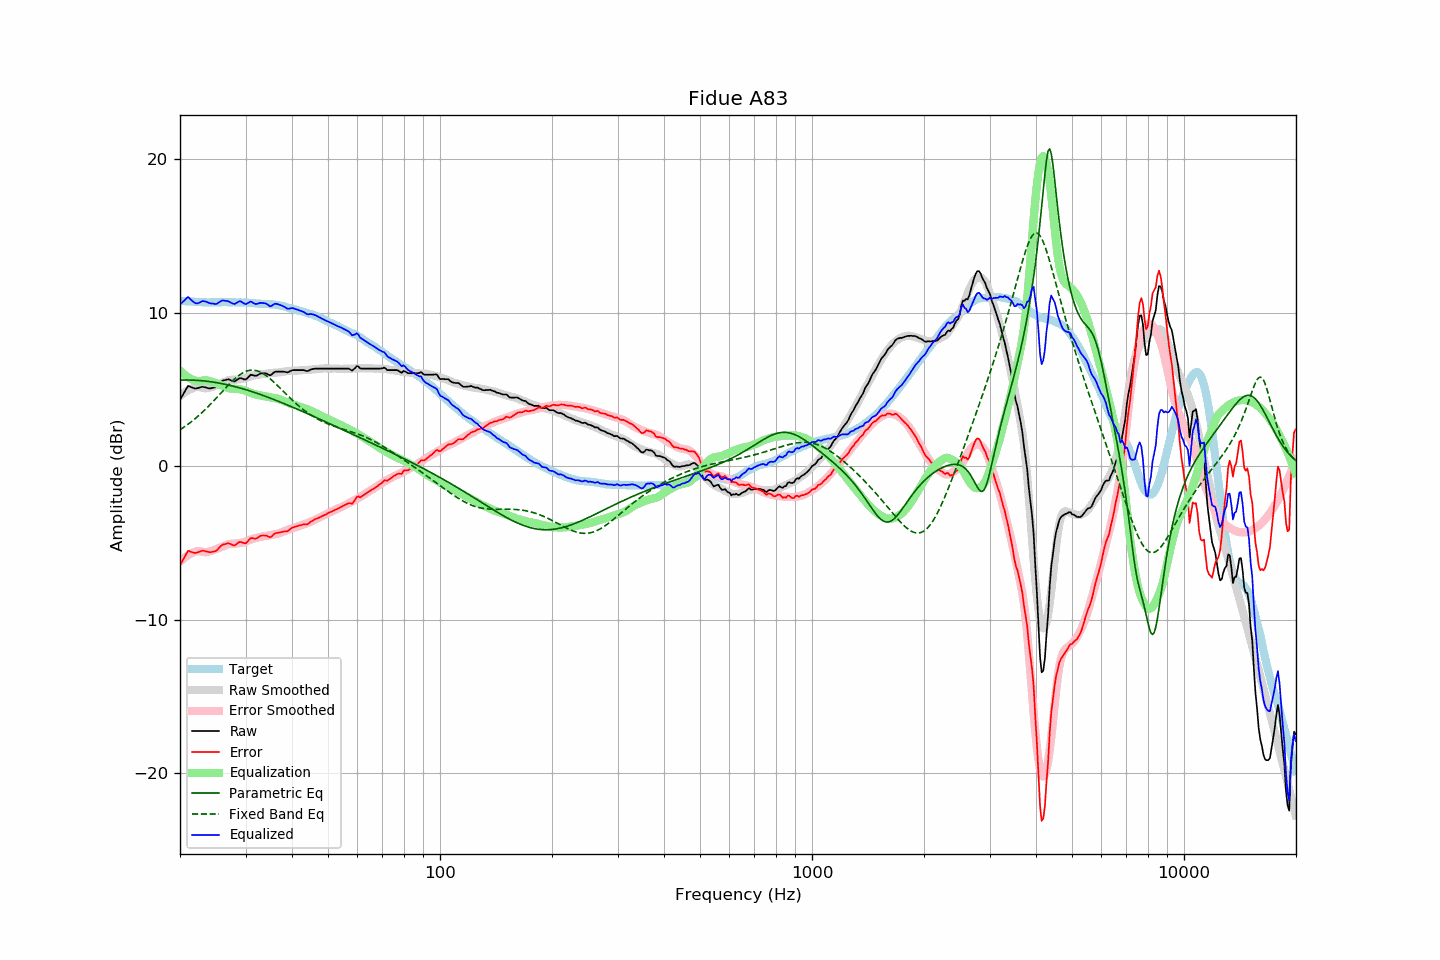

Values plotted in this chart, from the file beside it:
frequency, raw, error, smoothed, error_smoothed, equalization, parametric_eq, fixed_band_eq, equalized_raw, equalized_smoothed, target
20.00, 4.33, -6.45, 4.56, -6.22, 6.22, 5.61, 2.38, 10.55, 10.79, 10.78
20.20, 4.51, -6.26, 4.65, -6.12, 6.12, 5.61, 2.44, 10.63, 10.78, 10.77
20.40, 4.70, -6.06, 4.73, -6.03, 6.03, 5.61, 2.51, 10.73, 10.77, 10.76
20.61, 4.88, -5.89, 4.81, -5.95, 5.95, 5.61, 2.58, 10.82, 10.76, 10.76
20.81, 5.06, -5.68, 4.88, -5.87, 5.87, 5.62, 2.66, 10.93, 10.75, 10.74
21.02, 5.23, -5.51, 4.94, -5.80, 5.80, 5.61, 2.73, 11.03, 10.74, 10.74
21.23, 5.19, -5.54, 5.00, -5.73, 5.73, 5.61, 2.81, 10.92, 10.73, 10.73
21.44, 5.15, -5.59, 5.05, -5.68, 5.68, 5.61, 2.89, 10.83, 10.72, 10.74
21.66, 5.11, -5.62, 5.09, -5.63, 5.63, 5.61, 2.98, 10.74, 10.72, 10.73
21.87, 5.07, -5.65, 5.12, -5.59, 5.59, 5.60, 3.06, 10.66, 10.71, 10.72
22.09, 5.06, -5.64, 5.15, -5.55, 5.55, 5.60, 3.15, 10.61, 10.70, 10.70
22.31, 5.09, -5.61, 5.18, -5.52, 5.52, 5.59, 3.24, 10.61, 10.70, 10.70
22.54, 5.12, -5.57, 5.16, -5.54, 5.54, 5.58, 3.33, 10.65, 10.69, 10.69
22.76, 5.15, -5.54, 5.13, -5.56, 5.56, 5.57, 3.43, 10.71, 10.69, 10.69
22.99, 5.18, -5.50, 5.11, -5.58, 5.58, 5.56, 3.52, 10.76, 10.68, 10.68
23.22, 5.15, -5.52, 5.08, -5.60, 5.60, 5.55, 3.62, 10.75, 10.68, 10.67
23.45, 5.13, -5.55, 5.08, -5.60, 5.60, 5.54, 3.72, 10.73, 10.68, 10.68
23.69, 5.10, -5.57, 5.09, -5.59, 5.59, 5.53, 3.83, 10.69, 10.67, 10.67
23.92, 5.07, -5.60, 5.11, -5.56, 5.56, 5.52, 3.93, 10.63, 10.67, 10.66
24.16, 5.07, -5.60, 5.14, -5.54, 5.54, 5.50, 4.04, 10.61, 10.67, 10.67
24.40, 5.10, -5.58, 5.17, -5.50, 5.50, 5.49, 4.15, 10.60, 10.67, 10.68
24.65, 5.12, -5.56, 5.21, -5.46, 5.46, 5.47, 4.26, 10.58, 10.67, 10.68
24.89, 5.14, -5.54, 5.25, -5.42, 5.42, 5.46, 4.37, 10.56, 10.67, 10.68
25.14, 5.21, -5.47, 5.30, -5.38, 5.38, 5.44, 4.49, 10.59, 10.68, 10.68
25.39, 5.32, -5.35, 5.34, -5.34, 5.34, 5.42, 4.60, 10.66, 10.68, 10.67
25.65, 5.43, -5.24, 5.38, -5.30, 5.30, 5.40, 4.71, 10.73, 10.68, 10.67
25.91, 5.54, -5.14, 5.43, -5.26, 5.26, 5.38, 4.83, 10.79, 10.68, 10.68
26.16, 5.59, -5.10, 5.47, -5.21, 5.21, 5.36, 4.94, 10.80, 10.68, 10.69
26.43, 5.61, -5.08, 5.51, -5.17, 5.17, 5.34, 5.06, 10.78, 10.68, 10.69
26.69, 5.64, -5.05, 5.56, -5.13, 5.13, 5.32, 5.17, 10.76, 10.68, 10.68
26.96, 5.66, -5.02, 5.59, -5.09, 5.09, 5.29, 5.28, 10.75, 10.68, 10.68
27.23, 5.63, -5.05, 5.61, -5.07, 5.07, 5.27, 5.39, 10.70, 10.68, 10.68
27.50, 5.58, -5.10, 5.63, -5.05, 5.05, 5.24, 5.49, 10.63, 10.68, 10.68
27.77, 5.54, -5.15, 5.63, -5.05, 5.05, 5.22, 5.59, 10.59, 10.68, 10.69
28.05, 5.52, -5.16, 5.63, -5.05, 5.05, 5.19, 5.69, 10.57, 10.68, 10.68
28.33, 5.59, -5.08, 5.64, -5.04, 5.04, 5.16, 5.78, 10.63, 10.68, 10.67
28.62, 5.66, -5.01, 5.65, -5.03, 5.03, 5.13, 5.86, 10.69, 10.68, 10.67
28.90, 5.74, -4.93, 5.66, -5.01, 5.01, 5.11, 5.94, 10.75, 10.67, 10.67
29.19, 5.73, -4.94, 5.68, -4.99, 4.99, 5.08, 6.01, 10.72, 10.67, 10.67
29.48, 5.69, -4.98, 5.70, -4.97, 4.97, 5.05, 6.08, 10.66, 10.67, 10.67
29.78, 5.65, -5.01, 5.72, -4.94, 4.94, 5.02, 6.13, 10.59, 10.66, 10.66
30.08, 5.65, -5.02, 5.75, -4.91, 4.91, 4.98, 6.18, 10.56, 10.66, 10.67
30.38, 5.75, -4.91, 5.78, -4.87, 4.87, 4.95, 6.21, 10.61, 10.65, 10.66
30.68, 5.85, -4.79, 5.82, -4.82, 4.82, 4.92, 6.24, 10.67, 10.64, 10.64
30.99, 5.96, -4.68, 5.86, -4.78, 4.78, 4.89, 6.25, 10.73, 10.64, 10.64
31.30, 5.94, -4.69, 5.89, -4.73, 4.73, 4.85, 6.26, 10.67, 10.63, 10.63
31.61, 5.91, -4.71, 5.92, -4.70, 4.70, 4.82, 6.25, 10.61, 10.62, 10.62
31.93, 5.89, -4.72, 5.93, -4.68, 4.68, 4.78, 6.24, 10.57, 10.61, 10.61
32.24, 5.92, -4.68, 5.95, -4.66, 4.66, 4.75, 6.21, 10.58, 10.60, 10.60
32.57, 5.98, -4.61, 5.97, -4.63, 4.63, 4.71, 6.18, 10.61, 10.60, 10.59
32.89, 6.04, -4.54, 5.99, -4.60, 4.60, 4.67, 6.13, 10.64, 10.59, 10.58
33.22, 6.06, -4.52, 6.00, -4.58, 4.58, 4.64, 6.08, 10.64, 10.58, 10.58
33.55, 6.06, -4.51, 6.01, -4.56, 4.56, 4.60, 6.02, 10.62, 10.58, 10.57
33.89, 6.06, -4.52, 6.02, -4.55, 4.55, 4.56, 5.95, 10.61, 10.57, 10.58
34.23, 6.03, -4.53, 6.03, -4.54, 4.54, 4.52, 5.87, 10.57, 10.57, 10.56
34.57, 5.97, -4.59, 6.04, -4.52, 4.52, 4.48, 5.79, 10.49, 10.56, 10.56
34.92, 5.92, -4.63, 6.06, -4.49, 4.49, 4.44, 5.70, 10.41, 10.55, 10.55
35.27, 5.98, -4.57, 6.07, -4.47, 4.47, 4.40, 5.61, 10.45, 10.54, 10.55
35.62, 6.07, -4.47, 6.08, -4.45, 4.45, 4.36, 5.51, 10.52, 10.53, 10.54
35.97, 6.15, -4.38, 6.09, -4.43, 4.43, 4.32, 5.42, 10.58, 10.52, 10.53
... 635 more rows
